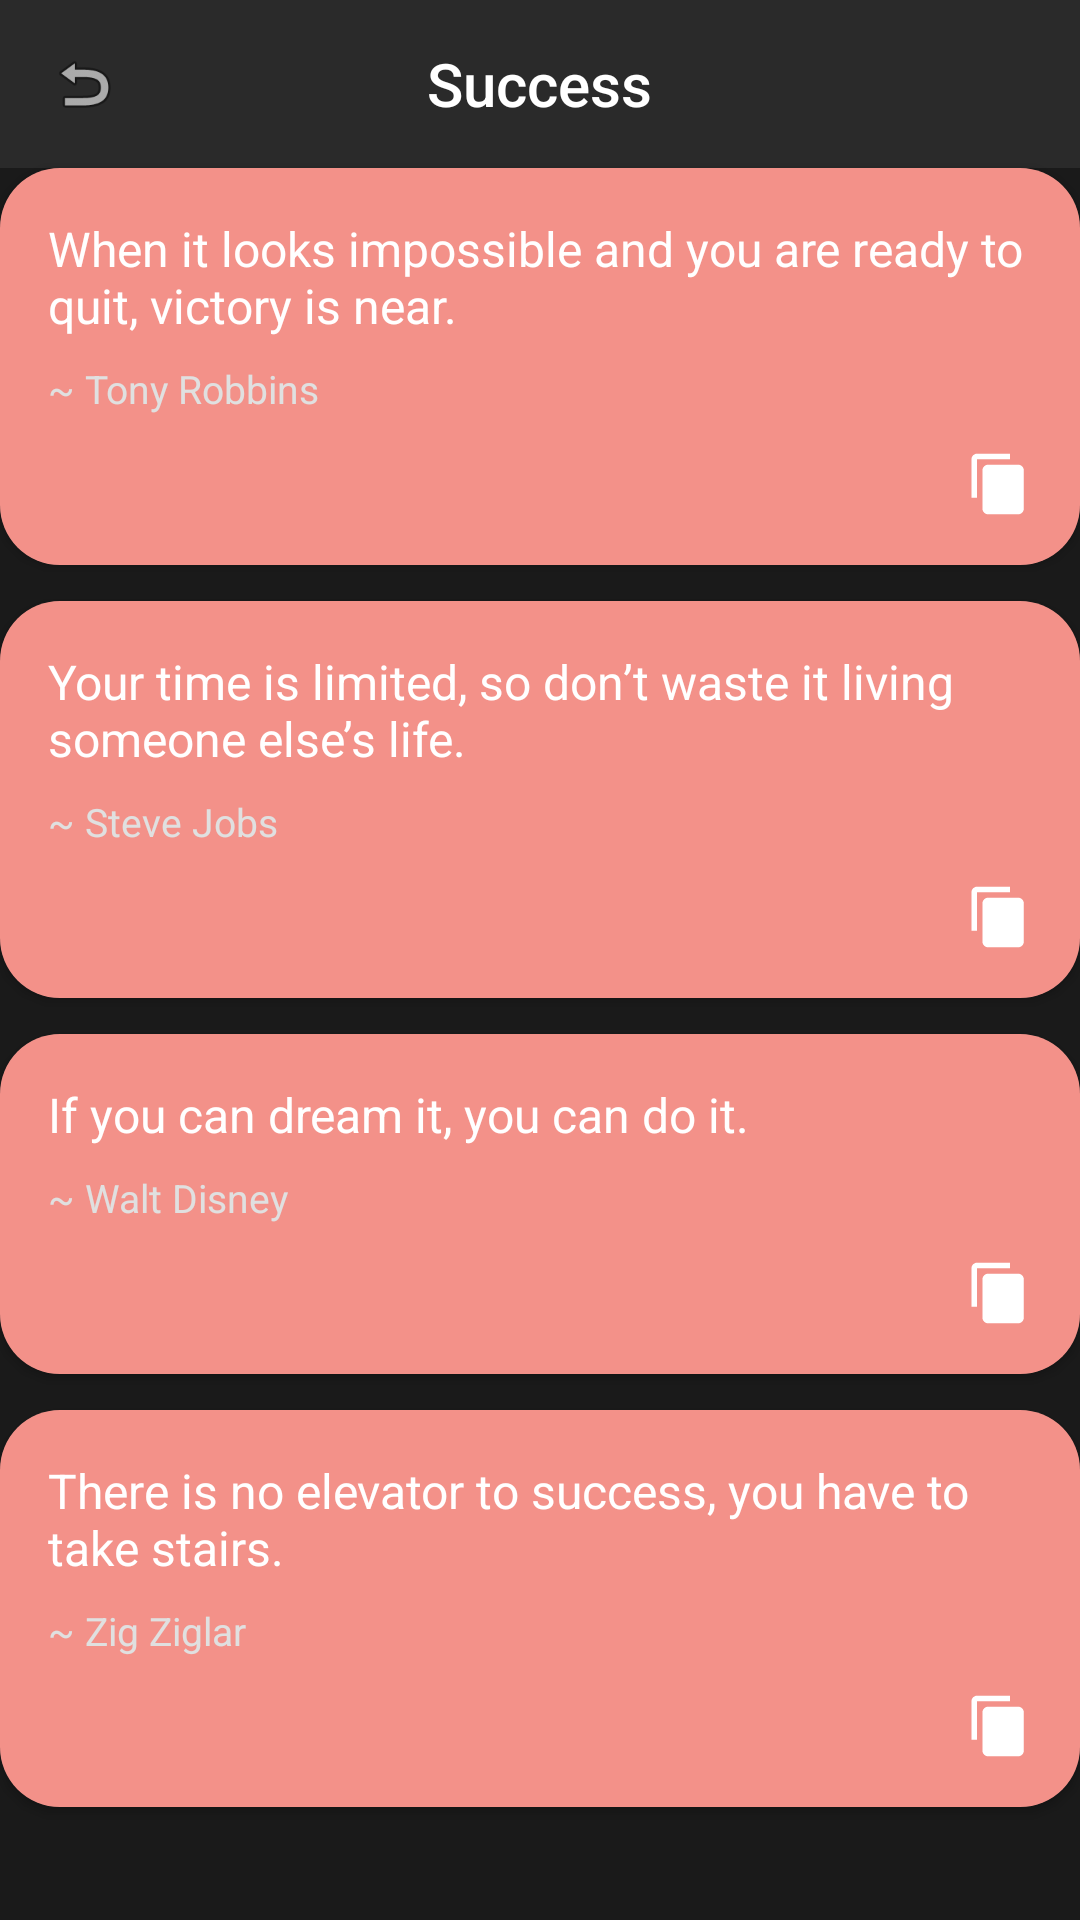

Reconstruct the res/layout file that produces this screen, plus the resources it refers to.
<!-- AndroidManifest.xml: application theme Theme.AppCompat.NoActionBar -->
<!-- res/layout/page_success.xml -->
<?xml version="1.0" encoding="utf-8"?>
<LinearLayout xmlns:android="http://schemas.android.com/apk/res/android"
    android:layout_width="match_parent"
    android:layout_height="match_parent"
    xmlns:app="http://schemas.android.com/apk/res-auto"
    android:background="@color/dark_bg"
    android:orientation="vertical">

    <RelativeLayout
        android:layout_width="match_parent"
        android:layout_height="56dp"
        android:background="@color/dark_navy"
        android:paddingStart="16dp"
        android:paddingEnd="16dp">

        <ImageView
            android:id="@+id/backButton"
            android:layout_width="24dp"
            android:layout_height="24dp"
            android:layout_centerVertical="true"
            android:src="@android:drawable/ic_menu_revert"
            android:contentDescription="Back"/>

        <TextView
            android:id="@+id/categoryTitle"
            android:layout_width="wrap_content"
            android:layout_height="wrap_content"
            android:text="Success"
            android:textColor="@color/white"
            android:textSize="20sp"
            android:fontFamily="sans-serif-medium"
            android:layout_centerInParent="true"/>
    </RelativeLayout>

    <androidx.cardview.widget.CardView
        android:layout_width="match_parent"
        android:layout_height="wrap_content"
        android:layout_marginBottom="12dp"
        app:cardCornerRadius="20dp">

        <LinearLayout
            android:layout_width="match_parent"
            android:layout_height="wrap_content"
            android:padding="16dp"
            android:background="#f39189"
            android:orientation="vertical">

            <TextView
                android:layout_width="match_parent"
                android:layout_height="wrap_content"
                android:text="When it looks impossible and you are ready to quit, victory is near."
                android:textColor="#FFFFFF"
                android:textSize="16sp"/>

            <TextView
                android:layout_width="wrap_content"
                android:layout_height="wrap_content"
                android:text="~ Tony Robbins"
                android:layout_marginTop="8dp"
                android:textColor="#E0E0E0"
                android:textSize="13sp"/>

            <LinearLayout
                android:layout_width="match_parent"
                android:layout_height="wrap_content"
                android:gravity="end"
                android:layout_marginTop="12dp">

                <ImageView
                    android:layout_width="22dp"
                    android:layout_height="22dp"
                    android:layout_marginEnd="16dp"
                    android:contentDescription="TODO"
                    android:src="@drawable/ic_favorite"
                    app:tint="#FFFFFF"/>

                <ImageView
                    android:layout_width="22dp"
                    android:layout_height="22dp"
                    android:contentDescription="@string/todo"
                    android:src="@drawable/ic_copy"
                    app:tint="#FFFFFF"/>
            </LinearLayout>

        </LinearLayout>
    </androidx.cardview.widget.CardView>

    <androidx.cardview.widget.CardView
        android:layout_width="match_parent"
        android:layout_height="wrap_content"
        android:layout_marginBottom="12dp"
        app:cardCornerRadius="20dp">

        <LinearLayout
            android:layout_width="match_parent"
            android:layout_height="wrap_content"
            android:padding="16dp"
            android:background="#f39189"
            android:orientation="vertical">

            <TextView
                android:layout_width="match_parent"
                android:layout_height="wrap_content"
                android:text="Your time is limited, so don’t waste it living someone else’s life."
                android:textColor="#FFFFFF"
                android:textSize="16sp"/>

            <TextView
                android:layout_width="wrap_content"
                android:layout_height="wrap_content"
                android:text="~ Steve Jobs"
                android:layout_marginTop="8dp"
                android:textColor="#E0E0E0"
                android:textSize="13sp"/>

            <LinearLayout
                android:layout_width="match_parent"
                android:layout_height="wrap_content"
                android:gravity="end"
                android:layout_marginTop="12dp">

                <ImageView
                    android:layout_width="22dp"
                    android:layout_height="22dp"
                    android:layout_marginEnd="16dp"
                    android:src="@drawable/ic_favorite"
                    app:tint="#FFFFFF"/>

                <ImageView
                    android:layout_width="22dp"
                    android:layout_height="22dp"
                    android:src="@drawable/ic_copy"
                    app:tint="#FFFFFF"/>
            </LinearLayout>

        </LinearLayout>
    </androidx.cardview.widget.CardView>

    <androidx.cardview.widget.CardView
        android:layout_width="match_parent"
        android:layout_height="wrap_content"
        android:layout_marginBottom="12dp"
        app:cardCornerRadius="20dp">

        <LinearLayout
            android:layout_width="match_parent"
            android:layout_height="wrap_content"
            android:padding="16dp"
            android:background="#f39189"
            android:orientation="vertical">

            <TextView
                android:layout_width="match_parent"
                android:layout_height="wrap_content"
                android:text="If you can dream it, you can do it."
                android:textColor="#FFFFFF"
                android:textSize="16sp"/>

            <TextView
                android:layout_width="wrap_content"
                android:layout_height="wrap_content"
                android:text="~ Walt Disney"
                android:layout_marginTop="8dp"
                android:textColor="#E0E0E0"
                android:textSize="13sp"/>

            <LinearLayout
                android:layout_width="match_parent"
                android:layout_height="wrap_content"
                android:gravity="end"
                android:layout_marginTop="12dp">

                <ImageView
                    android:layout_width="22dp"
                    android:layout_height="22dp"
                    android:layout_marginEnd="16dp"
                    android:contentDescription="TODO"
                    android:src="@drawable/ic_favorite"
                    app:tint="#FFFFFF"/>

                <ImageView
                    android:layout_width="22dp"
                    android:layout_height="22dp"
                    android:contentDescription="TODO"
                    android:src="@drawable/ic_copy"
                    app:tint="#FFFFFF"/>
            </LinearLayout>

        </LinearLayout>
    </androidx.cardview.widget.CardView>

    <androidx.cardview.widget.CardView
        android:layout_width="match_parent"
        android:layout_height="wrap_content"
        app:cardCornerRadius="20dp">

        <LinearLayout
            android:layout_width="match_parent"
            android:layout_height="wrap_content"
            android:padding="16dp"
            android:background="#f39189"
            android:orientation="vertical">

            <TextView
                android:layout_width="match_parent"
                android:layout_height="wrap_content"
                android:text="There is no elevator to success, you have to take stairs."
                android:textColor="#FFFFFF"
                android:textSize="16sp"/>

            <TextView
                android:layout_width="wrap_content"
                android:layout_height="wrap_content"
                android:text="~ Zig Ziglar"
                android:layout_marginTop="8dp"
                android:textColor="#E0E0E0"
                android:textSize="13sp"/>

            <LinearLayout
                android:layout_width="match_parent"
                android:layout_height="wrap_content"
                android:gravity="end"
                android:layout_marginTop="12dp">

                <ImageView
                    android:layout_width="22dp"
                    android:layout_height="22dp"
                    android:layout_marginEnd="16dp"
                    android:contentDescription="TODO"
                    android:src="@drawable/ic_favorite"
                    app:tint="#FFFFFF"/>

                <ImageView
                    android:layout_width="22dp"
                    android:layout_height="22dp"
                    android:src="@drawable/ic_copy"
                    app:tint="#FFFFFF"/>
            </LinearLayout>

        </LinearLayout>
    </androidx.cardview.widget.CardView>

</LinearLayout>
<!-- resources referenced by this layout -->
<resources>
  <color name="dark_bg">#1a1a1a</color>
  <color name="dark_navy">#2a2a2a</color>
  <color name="white">#FFFFFF</color>
  <!-- drawable ic_copy (drawable) -->
  <vector xmlns:android="http://schemas.android.com/apk/res/android"
      android:width="24dp"
      android:height="24dp"
      android:viewportWidth="24"
      android:viewportHeight="24">
  
      <path
          android:fillColor="#FFFFFF"
          android:pathData="M16,1H4c-1.1,0 -2,0.9 -2,2v14h2V3h12V1z"/>
  
      <path
          android:fillColor="#FFFFFF"
          android:pathData="M19,5H8c-1.1,0 -2,0.9 -2,2v14c0,1.1 0.9,2 2,2h11c1.1,0 2,-0.9 2,-2V7c0,-1.1 -0.9,-2 -2,-2z"/>
  </vector>
  <string name="todo">TODO</string>
</resources>
